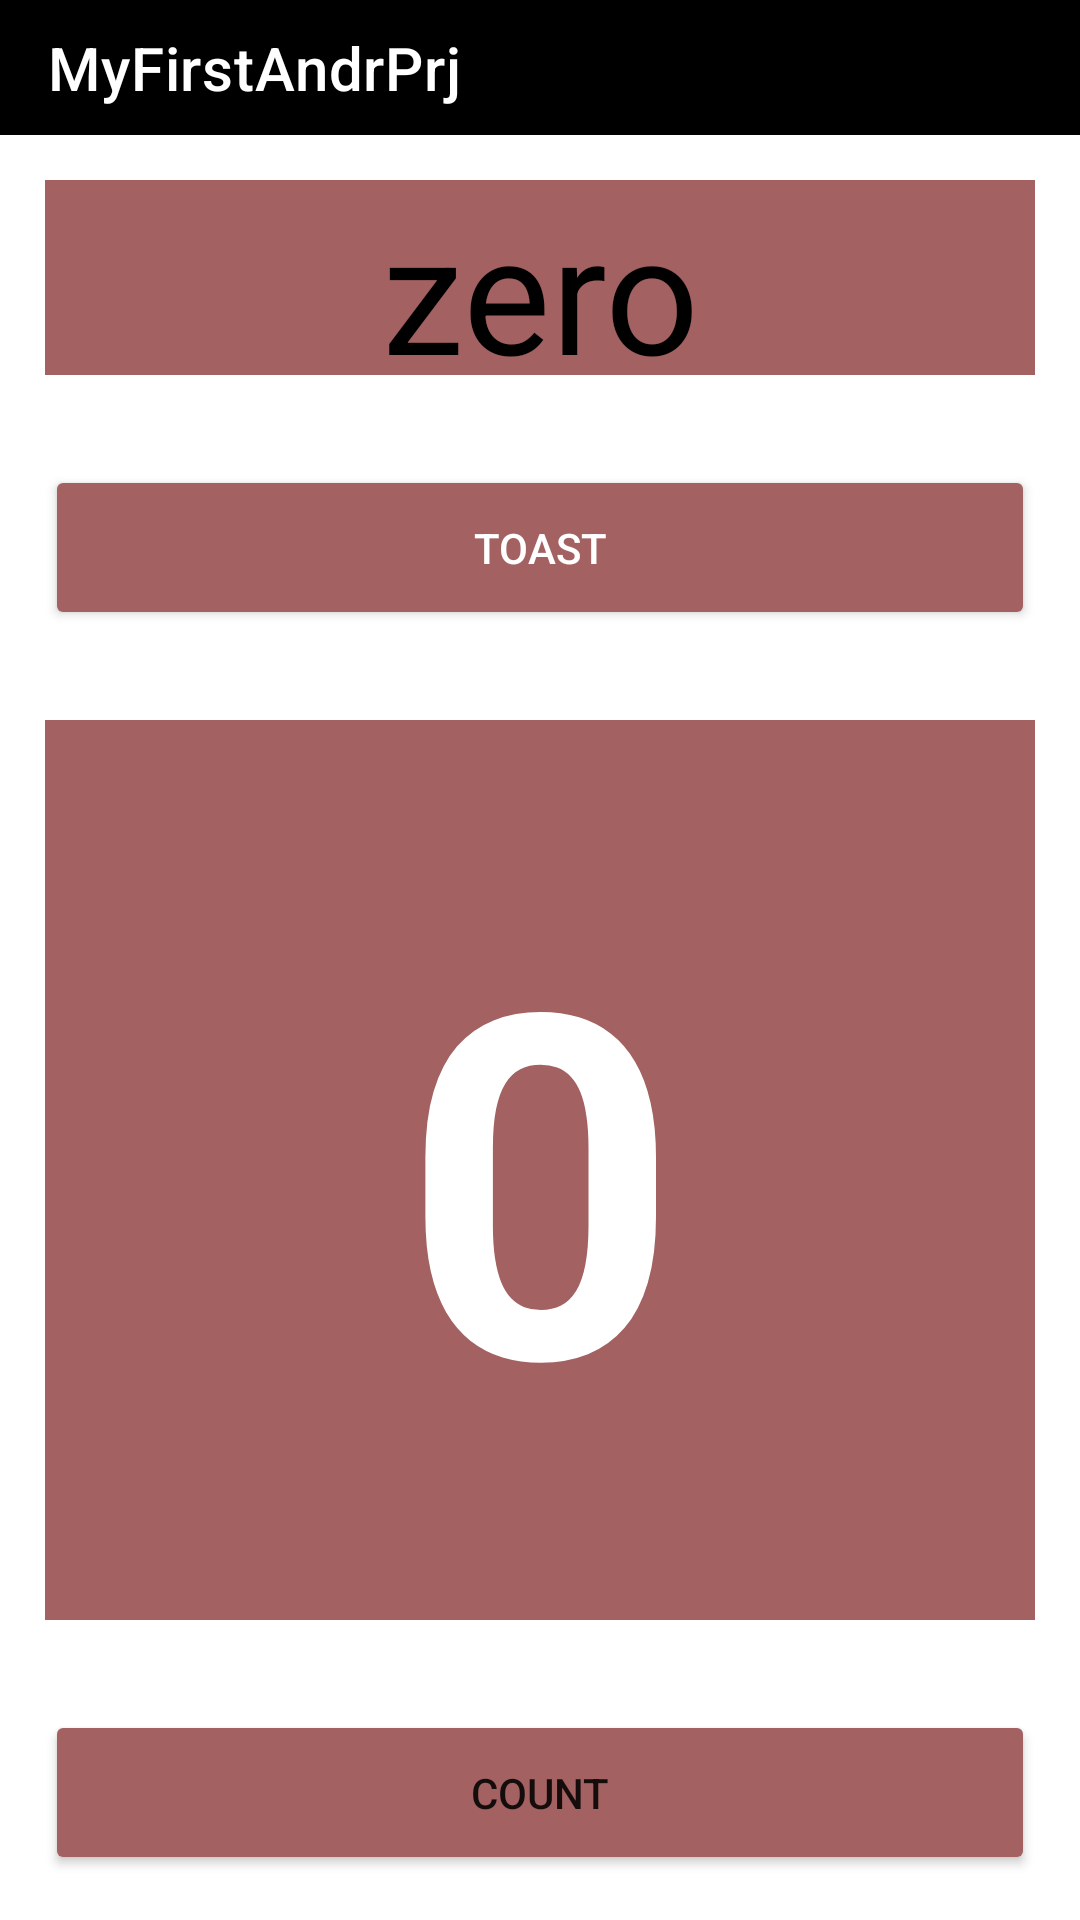

Write the Android layout XML for this screen, with the resource values it uses.
<!-- AndroidManifest.xml: application theme Theme.MyFirstAndrPrj -->
<!-- res/layout/activity_main.xml -->
<?xml version="1.0" encoding="utf-8"?>
<LinearLayout xmlns:android="http://schemas.android.com/apk/res/android"
    xmlns:app="http://schemas.android.com/apk/res-auto"
    xmlns:tools="http://schemas.android.com/tools"
    android:layout_width="match_parent"
    android:layout_height="match_parent"
    android:orientation="vertical">

    <androidx.appcompat.widget.Toolbar
        android:layout_width="match_parent"
        android:layout_height="45dp"
        android:background="@color/black"
        app:title="@string/app_name"
        app:titleTextColor="@color/white" />

    <ProgressBar
        android:id="@+id/progress_circular"
        android:layout_width="wrap_content"
        android:layout_height="wrap_content"
        android:layout_gravity="center"
        android:visibility="gone" />

    
    <TextView
        android:id="@+id/tv_first_act"
        android:layout_width="match_parent"
        android:layout_height="65dp"
        android:layout_margin="15dp"
        android:background="@color/custom1"
        android:gravity="center"
        android:text="zero"
        android:textColor="@color/black"
        android:textSize="55sp" />

    <Button
        android:id="@+id/butToast"
        android:layout_width="match_parent"
        android:layout_height="55dp"
        android:layout_margin="15dp"
        android:backgroundTint="@color/custom1"
        android:text="@string/butToast"
        android:textColor="@color/white"
        tools:targetApi="lollipop" />

    <TextView
        android:id="@+id/textView"
        android:layout_width="match_parent"
        android:layout_height="0dp"
        android:layout_margin="15dp"
        android:layout_weight="1"
        android:background="@color/custom1"
        android:gravity="center"
        android:text="@string/initValue"
        android:textColor="@color/white"
        android:textSize="160sp"
        android:textStyle="bold" />

    <Button
        android:id="@+id/butCount"
        android:layout_width="match_parent"
        android:layout_height="55dp"
        android:layout_margin="15dp"
        android:backgroundTint="@color/custom1"
        android:text="@string/butCount" />


</LinearLayout>
<!-- resources referenced by this layout -->
<resources>
  <color name="black">#FF000000</color>
  <color name="custom1">#A36161</color>
  <color name="white">#FFFFFFFF</color>
  <string name="app_name">MyFirstAndrPrj</string>
  <string name="butCount">Count</string>
  <string name="butToast">Toast</string>
  <string name="initValue">0</string>
  <style name="Theme.MyFirstAndrPrj" parent="Theme.MaterialComponents.DayNight.DarkActionBar">
          
          <item name="colorPrimary">@color/purple_500</item>
          <item name="colorPrimaryVariant">@color/purple_700</item>
          <item name="colorOnPrimary">@color/white</item>
          
          <item name="colorSecondary">@color/teal_200</item>
          <item name="colorSecondaryVariant">@color/teal_700</item>
          <item name="colorOnSecondary">@color/black</item>
          
          <item name="android:statusBarColor" tools:targetApi="l">?attr/colorPrimaryVariant</item>
          
      </style>
  <color name="purple_500">#FF6200EE</color>
  <color name="purple_700">#FF3700B3</color>
  <color name="teal_200">#FF03DAC5</color>
  <color name="teal_700">#512CAA</color>
</resources>
